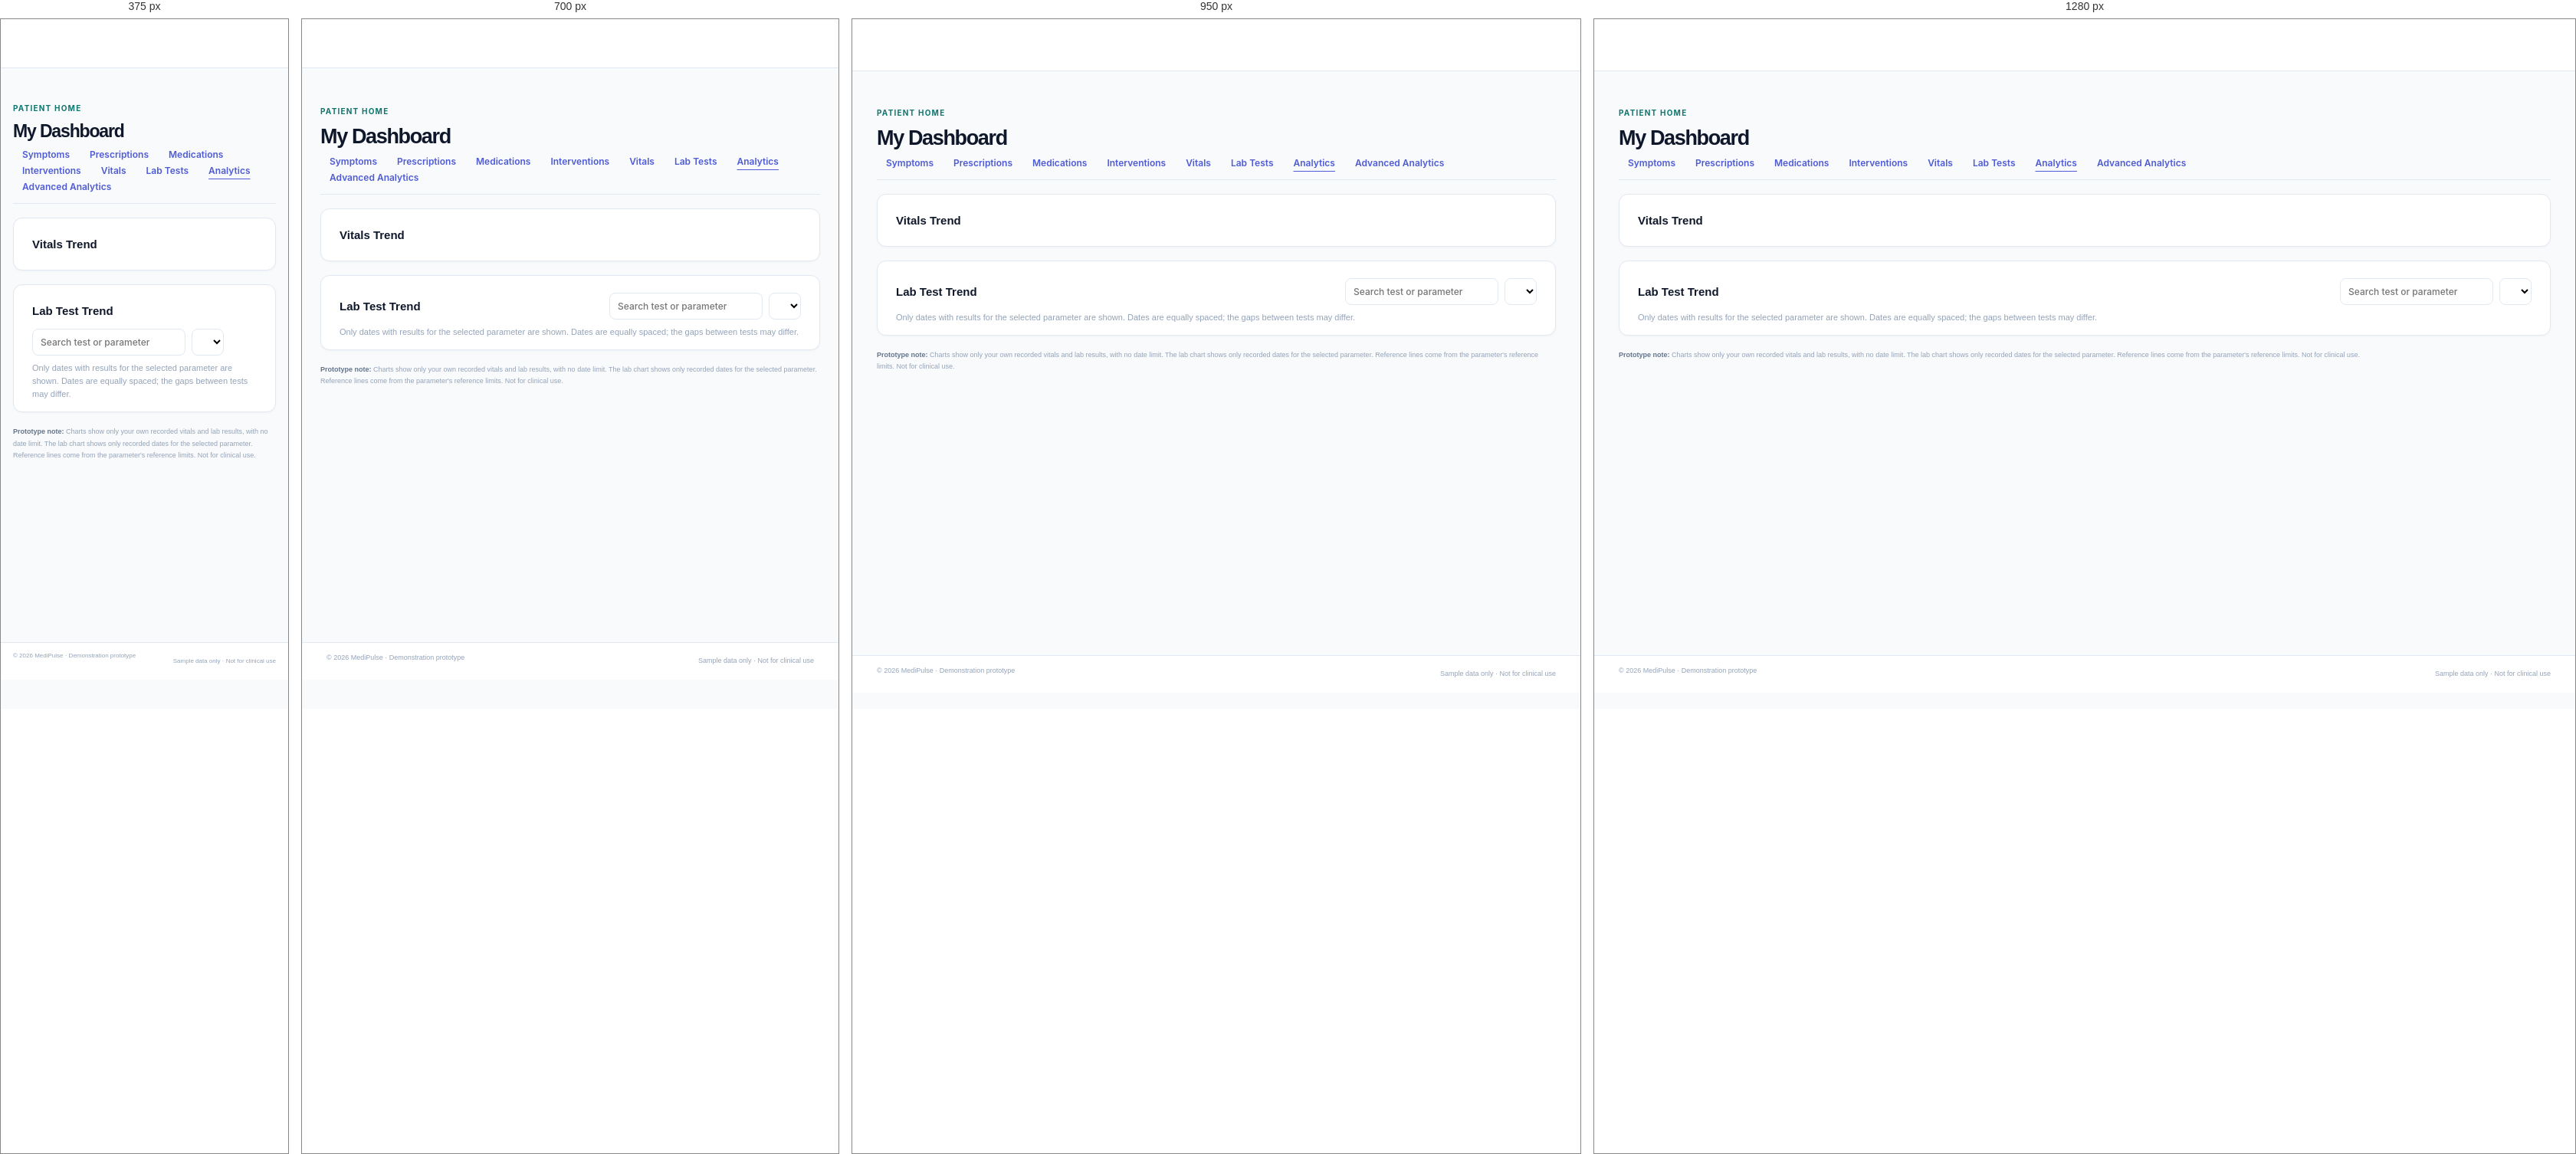
Rendered at 375 px, 700 px, 950 px and 1280 px, left to right.

<!-- file: analytics.html -->
<!doctype html>
<html lang="en">
<head>
  <meta charset="utf-8">
  <meta name="viewport" content="width=device-width, initial-scale=1">
  <meta name="theme-color" content="#f8fafc">
  <title>Analytics | MediPulse</title>
  <link rel="preconnect" href="https://fonts.googleapis.com">
  <link rel="preconnect" href="https://fonts.gstatic.com" crossorigin>
  <link href="https://fonts.googleapis.com/css2?family=Inter:wght@400;500;600;700&family=Plus+Jakarta+Sans:wght@400;500;600;700&display=swap" rel="stylesheet">
  <link rel="stylesheet" href="css/styles.css?v=28">
  <script src="js/app.js?v=46" defer></script>
</head>
<body data-page="analytics">
  <header class="app-header" data-app-header></header>
  <main class="workspace-main master-main">
    <div class="page-title-row"><div><span class="eyebrow">PATIENT HOME</span><h1>My Dashboard</h1></div></div>
    <nav class="tab-strip" aria-label="Health sections"><a href="symptoms.html">Symptoms</a><a href="prescriptions.html">Prescriptions</a><a href="dashboard.html">Medications</a><a href="interventions.html">Interventions</a><a href="vitals.html">Vitals</a><a href="labtests.html">Lab Tests</a><a href="analytics.html" class="is-current">Analytics</a><a href="advanced-analytics.html">Advanced Analytics</a></nav>
    <section class="card chart-card">
      <div class="chart-head"><h2>Vitals Trend</h2></div>
      <div data-vitals-chart></div>
    </section>
    <section class="card chart-card">
      <div class="chart-head"><h2>Lab Test Trend</h2><div class="chart-controls"><input type="search" data-lab-search aria-label="Filter lab tests and parameters" placeholder="Search test or parameter"><select data-lab-measure aria-label="Lab parameter"></select></div></div>
      <p class="rx-hint" data-lab-latest></p>
      <p class="rx-hint">Only dates with results for the selected parameter are shown. Dates are equally spaced; the gaps between tests may differ.</p>
      <div data-lab-chart></div>
    </section>
    <p class="prototype-callout"><b>Prototype note:</b> Charts show only your own recorded vitals and lab results, with no date limit. The lab chart shows only recorded dates for the selected parameter. Reference lines come from the parameter's reference limits. Not for clinical use.</p>
  </main>
  <footer class="app-footer"><span>© 2026 MediPulse · Demonstration prototype</span><span>Sample data only · Not for clinical use</span></footer>
  <div class="toast-region" aria-live="polite"></div>
</body>
</html>


/* @media block from styles.css */
@media (max-width: 640px) { .iv-row { grid-template-columns: 1fr; } }

/* @media block from styles.css */
@media (max-width: 640px) { .report-grid { grid-template-columns: 1fr; } }

/* @media block from styles.css */
@media (max-width: 640px) { .rx-med-main { grid-template-columns: 1fr; } }

/* @media block from styles.css */
@media (max-width: 640px) { .symptom-row { grid-template-columns: 1fr; } }

/* @media block from styles.css */
@media (max-width: 760px) { .lab-top { grid-template-columns: 1fr; } }

/* @media block from styles.css */
@media (max-width: 760px) { .vital-stats { grid-template-columns: repeat(2, minmax(0, 1fr)); } .med-log-head { flex-direction: column; align-items: flex-start; } }

/* @media block from styles.css */
@media (max-width: 640px) { .symptom-options { grid-template-columns: 1fr; } }

/* @media block from styles.css */
@media (max-width: 1080px) {
  .landing-hero { padding-right: 24px; padding-left: 24px; }
  .hero-copy h1 { font-size: 44px; }
  .app-header { gap: 15px; padding: 0 2.5%; }
  .app-nav > a, .nav-menu-trigger { padding: 0 8px; font-size: 10px; }
  .app-header-right { gap: 8px; }
  .dashboard-grid { grid-template-columns: minmax(0, 1.5fr) minmax(250px, .8fr); gap: 14px; }
  .appointment-card { grid-template-columns: 44px minmax(0,1fr); }
  .appointment-actions { grid-column: 2; justify-content: start; padding-left: 44px; margin-top: -1px; }
}

/* @media block from styles.css */
@media (max-width: 820px) {
  .site-header { height: 66px; padding: 0 24px; }
  .site-nav { gap: 15px; }
  .landing-hero { min-height: unset; padding: 48px 24px 35px; grid-template-columns: 1fr; gap: 10px; }
  .hero-copy { max-width: 650px; }
  .hero-copy h1 { max-width: 600px; font-size: 46px; }
  .patient-illustration { width: min(100%, 400px); }
  .landing-details { padding: 30px 24px 38px; }
  .portal-grid { grid-template-columns: repeat(2,minmax(0,1fr)); }
  .auth-layout { grid-template-columns: minmax(280px, .75fr) minmax(400px,1.25fr); }
  .auth-aside { padding-left: 9%; padding-right: 7%; }
  .aside-foot { left: 9%; }
  .auth-aside h1 { font-size: 32px; }
  .auth-main { padding: 38px 26px; }
  .app-header { min-height: 64px; flex-wrap: wrap; gap: 0; padding: 0 24px; }
  .app-header .brand { min-height: 64px; }
  .app-nav { order: 3; width: 100%; height: 43px; overflow-x: auto; border-top: 1px solid #f1f5f9; }
  .app-nav > a, .nav-menu-trigger { padding: 0 11px; }
  .nav-dropdown { top: calc(100% - 1px); }
  .app-header-right { margin-left: auto; }
  .workspace-main { min-height: calc(100vh - 151px); padding: 25px 24px 35px; }
  .dashboard-grid { grid-template-columns: 1fr; }
  .dashboard-side-column { grid-template-columns: repeat(2,minmax(0,1fr)); align-items: start; }
  .workspace-info { grid-column: 1 / -1; }
  .master-summary { flex-wrap: wrap; gap: 10px 0; }
  .master-summary-item { min-width: 33%; }
  .summary-note { width: 100%; margin: 2px 0 0; }
  .studio-grid { grid-template-columns: minmax(230px,.78fr) minmax(0,1.4fr); gap: 11px; }
  .test-metadata { grid-template-columns: repeat(2,minmax(0,1fr)); gap: 10px 0; }
  .metadata-item:nth-child(3) { padding-left: 0; border-left: 0; }
  .parameters-heading, .parameter-section-heading { padding-right: 13px; padding-left: 13px; }
  .parameter-list { padding: 0 13px; }
  .range-legend { padding-right: 13px; padding-left: 13px; gap: 8px; }
}

/* @media block from styles.css */
@media (max-width: 620px) {
  .site-header { padding: 0 16px; }
  .site-header .site-nav { display: none; }
  .site-header-actions .button-secondary { display: none; }
  .brand { font-size: 17px; }
  .landing-hero { padding: 38px 19px 25px; }
  .hero-copy h1 { margin-top: 15px; font-size: 38px; }
  .hero-lede { font-size: 14px; }
  .hero-actions { gap: 8px; margin-top: 23px; }
  .hero-actions .button { padding: 0 13px; font-size: 11px; }
  .hero-proof { margin-top: 24px; font-size: 9px; }
  .patient-illustration { width: min(100%, 360px); margin: 0 auto; }
  .care-point { padding: 7px 10px; font-size: 9px; }
  .care-point span { width: 20px; height: 20px; }
  .landing-details { padding: 38px 16px 43px; }
  .section-heading { display: block; margin-bottom: 18px; }
  .section-heading h2 { font-size: 22px; }
  .section-heading > p { margin-top: 9px; }
  .portal-grid { gap: 10px; }
  .portal-card { min-height: 195px; padding: 15px; }
  .portal-card h3 { margin-top: 12px; font-size: 12px; }
  .portal-card p { font-size: 10px; }
  .portal-link { font-size: 9px; }
  .site-footer { padding: 13px 16px; flex-wrap: wrap; gap: 10px 16px; }
  .site-footer > span:nth-child(2) { display: none; }
  .footer-clock { margin-left: auto; }
  .demo-label { width: 100%; }
  .auth-layout { min-height: calc(100vh - 112px); display: block; background: #fff; }
  .auth-aside { display: none; }
  .auth-main { min-height: calc(100vh - 112px); padding: 38px 20px; }
  .auth-heading h2 { font-size: 24px; }
  .auth-footer { padding: 10px 17px; font-size: 8px; }
  .auth-footer span:last-child { text-align: right; }
  .app-header { padding: 0 16px; }
  .app-header .brand { min-height: 58px; }
  .app-nav { height: 40px; margin: 0 -16px; padding: 0 7px; }
  .app-nav > a, .nav-menu-trigger { padding: 0 9px; font-size: 9px; }
  .app-header-right { gap: 8px; }
  .demo-pill { padding: 5px 7px; font-size: 8px; }
  .profile-meta { display: none; }
  .workspace-main { padding: 21px 16px 30px; }
  .welcome-row { align-items: end; }
  .welcome-row h1 { font-size: 23px; }
  .welcome-row p { max-width: 245px; font-size: 10px; }
  .welcome-row > .button { min-height: 34px; padding: 0 9px; font-size: 9px; white-space: nowrap; }
  .demo-banner { align-items: start; font-size: 9px; }
  .demo-banner-icon { margin-top: 1px; }
  .dashboard-grid { margin-top: 19px; }
  .appointment-card { min-height: 70px; padding: 10px; gap: 8px; }
  .appointment-timeblock b { font-size: 10px; }
  .appointment-person { gap: 7px; }
  .appointment-person .patient-avatar { width: 30px; height: 30px; }
  .appointment-person b { font-size: 10px; }
  .appointment-actions { padding-left: 37px; flex-wrap: wrap; }
  .appointment-action { min-height: 26px; padding: 0 7px; font-size: 8px; }
  .dashboard-side-column { grid-template-columns: 1fr; }
  .workspace-info { grid-column: auto; }
  .task-card { padding: 14px 12px 3px; }
  .task-item .status { font-size: 7px; }
  .app-footer { padding: 11px 16px; flex-wrap: wrap; font-size: 8px; }
  .breadcrumb { gap: 6px; font-size: 9px; }
  .page-title-row { align-items: end; gap: 7px; }
  .page-title-row h1 { font-size: 23px; }
  .page-title-row p { max-width: 280px; font-size: 10px; }
  .page-title-row > .button { min-height: 34px; padding: 0 9px; font-size: 9px; white-space: nowrap; }
  .master-summary { padding: 11px; }
  .master-summary-item { min-width: 50%; padding: 4px 6px !important; border-right: 0; }
  .master-summary-item:nth-child(2) { border-left: 1px solid var(--border); }
  .master-summary-item b { font-size: 12px; }
  .master-summary-item b i { font-size: 8px; }
  .summary-icon { width: 29px; height: 29px; }
  .directory-card { padding: 14px 11px 0; }
  .directory-tab { min-height: 41px; padding: 0 9px; font-size: 9px; }
  .directory-tab span { display: none; }
  .table-toolbar { flex-wrap: wrap; gap: 7px; padding: 10px 0; }
  .table-toolbar > .search-wrap { width: 100%; }
  .select-filter select { min-height: 32px; }
  .record-count { font-size: 9px; }
  .data-table th { padding: 0 9px; }
  .data-table td { padding: 0 9px; }
  .table-foot { align-items: start; flex-direction: column; justify-content: center; gap: 4px; padding: 8px 0; font-size: 8px; }
  .studio-meta-row { align-items: start; flex-direction: column; gap: 8px; }
  .facility-select { width: 100%; }
  .facility-select select { width: 100%; min-width: 0; }
  .facility-status { padding: 0; }
  .studio-grid { grid-template-columns: 1fr; }
  .tests-panel { padding-right: 12px; padding-left: 12px; }
  .test-catalog { grid-template-columns: repeat(2,minmax(0,1fr)); column-gap: 5px; }
  .test-catalog-row { min-width: 0; gap: 7px; }
  .test-catalog-row.is-selected:before { left: -12px; }
  .test-icon { width: 29px; height: 29px; }
  .test-catalog-copy b { font-size: 9px; }
  .test-catalog-count { display: none; }
  .parameters-heading { padding: 15px 12px 12px; }
  .test-metadata { padding: 11px 12px; }
  .parameter-section-heading { padding: 13px 12px 8px; }
  .parameter-list { padding: 0 12px; }
  .range-legend { padding: 9px 12px; gap: 8px; }
  .record-dialog { padding: 23px 18px 17px; }
  .record-form-fields { grid-template-columns: 1fr; }
  .record-field.full-width { grid-column: auto; }
}

/* @media block from styles.css */
@media (min-width: 821px) and (min-height: 620px) {
  body[data-page=\"home\"] { overflow: hidden; }
  body[data-page="home"] { height: 100vh; height: 100svh; min-height: 0; overflow: hidden; display: flex; flex-direction: column; }
  body[data-page="home"] > .site-header { height: 64px; min-height: 64px; flex: 0 0 64px; }
  body[data-page="home"] > .landing-main { min-height: 0; flex: 1 1 auto; display: flex; flex-direction: column; }
  body[data-page="home"] .landing-hero { min-height: 0; flex: 1 1 auto; padding-top: 14px; padding-bottom: 14px; }
  body[data-page="home"] .landing-details { flex: 0 0 auto; padding-top: 15px; padding-bottom: 18px; }
  body[data-page="home"] .section-heading { margin-bottom: 11px; }
  body[data-page="home"] .portal-card { min-height: 126px; padding: 11px; }
  body[data-page="home"] .portal-icon { width: 26px; height: 26px; font-size: 13px; }
  body[data-page="home"] .portal-card h3 { margin-top: 7px; font-size: 11px; }
  body[data-page="home"] .portal-card p { min-height: 28px; font-size: 8px; }
  body[data-page="home"] .portal-link { margin-top: 5px; font-size: 8px; }
  body[data-page="home"] > .site-footer { min-height: 46px; flex: 0 0 46px; padding-top: 7px; padding-bottom: 7px; }
}

/* @media block from styles.css */
@media (max-width: 640px) { .chart-head { flex-wrap: wrap; } .chart-controls { justify-content: flex-start; width: 100%; } .chart-head select { max-width: 100%; } }

/* @media block from styles.css */
@media (max-width: 820px) { .compare-grid { grid-template-columns: minmax(0, 1fr); } }